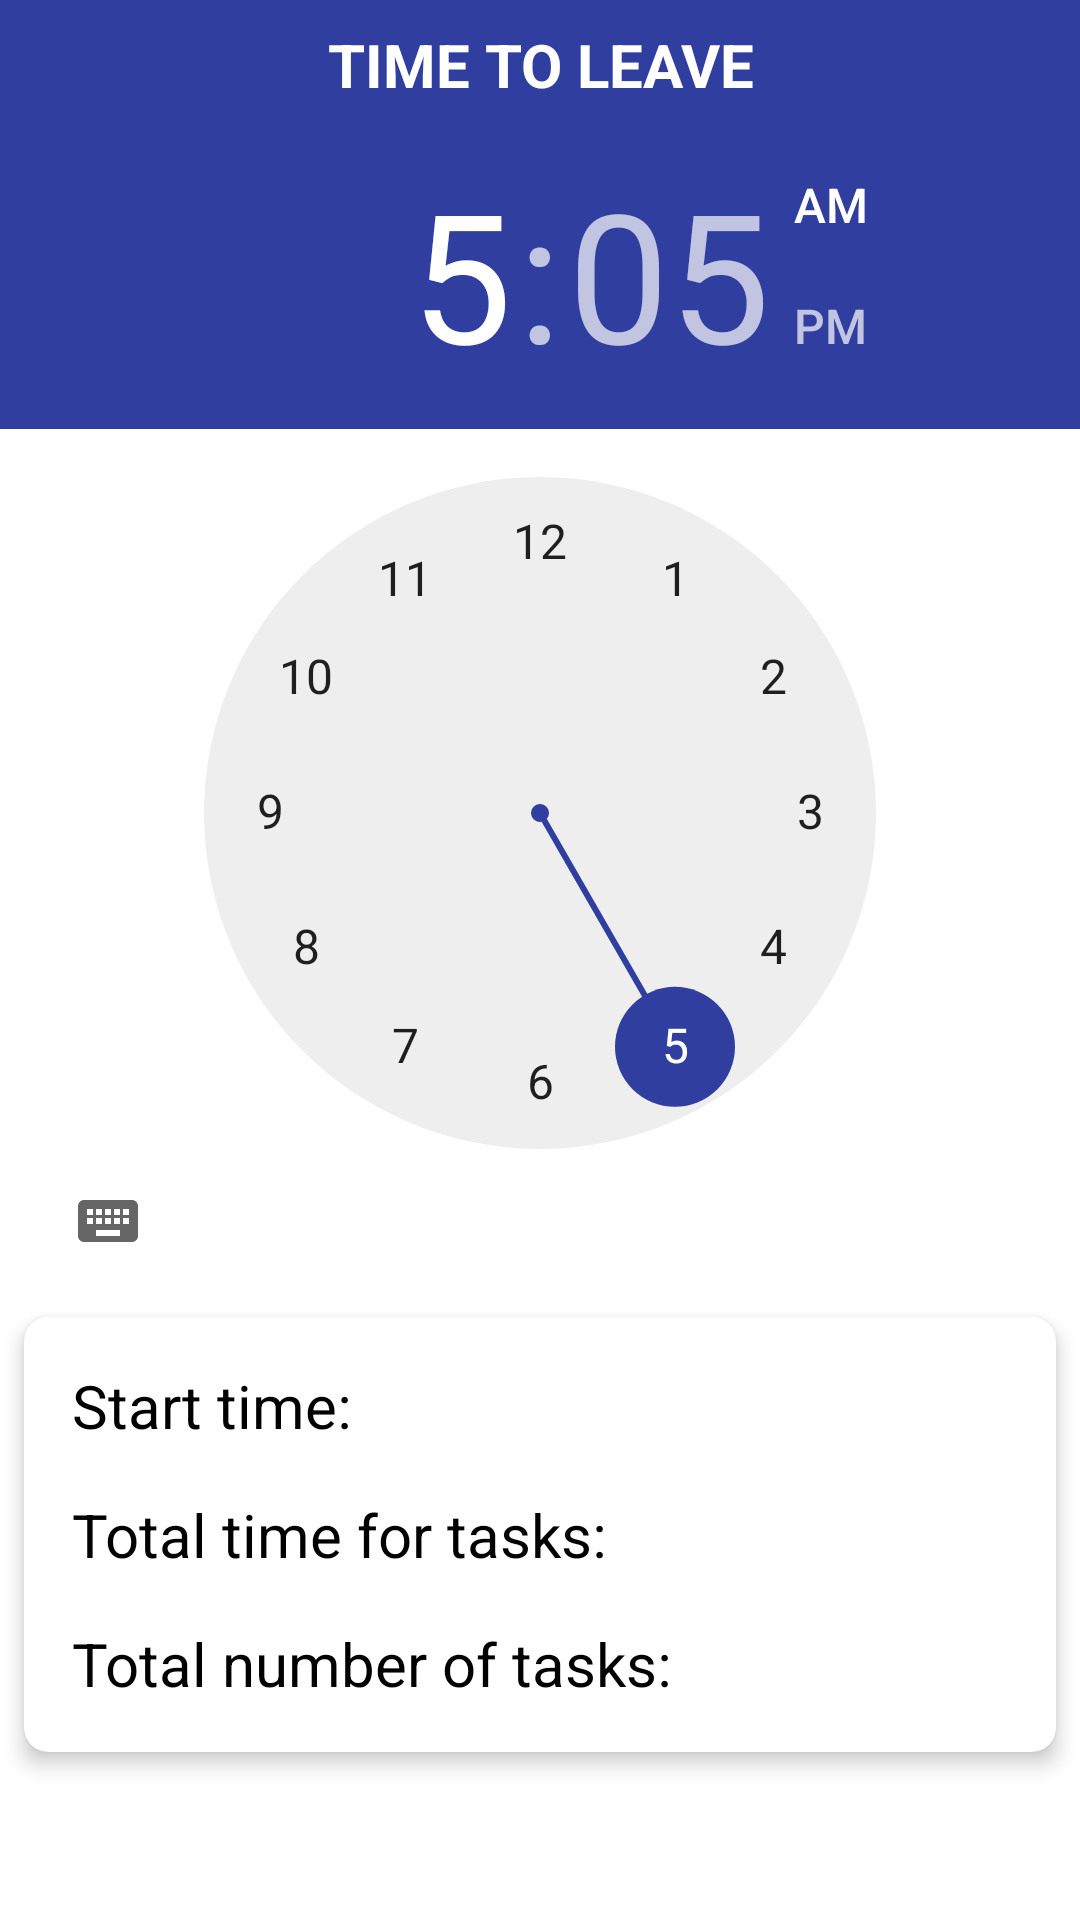

The Android layout XML behind this screen, and the referenced resources:
<!-- AndroidManifest.xml: application theme AppTheme -->
<!-- res/layout/fragment_details.xml -->
<?xml version="1.0" encoding="utf-8"?>

<FrameLayout xmlns:android="http://schemas.android.com/apk/res/android"
    xmlns:app="http://schemas.android.com/apk/res-auto"
    xmlns:tools="http://schemas.android.com/tools"
    android:layout_width="match_parent"
    android:layout_height="match_parent"
    tools:context=".DetailsFragment">
    <LinearLayout
        android:layout_width="match_parent"
        android:layout_height="match_parent"
        android:orientation="vertical">
        <TextView
            android:layout_width="match_parent"
            android:layout_height="wrap_content"
            android:padding="8dp"
            android:background="@color/colorPrimaryDark"
            android:text="@string/time_to_leave"
            android:textColor="@color/white"
            android:textSize="@dimen/output_text_size"
            android:textStyle="bold"
            android:gravity="center" />
        <TimePicker
            android:id="@+id/time_to_leave_picker"
            android:layout_width="wrap_content"
            android:layout_height="wrap_content"
            android:layout_gravity="center">
        </TimePicker>
        <com.google.android.material.card.MaterialCardView
            android:layout_width="match_parent"
            android:layout_height="wrap_content"
            android:layout_margin="@dimen/mtrl_card_spacing"
            android:minHeight="100dp"
            android:padding="16dp"
            app:cardCornerRadius="8dp"
            app:cardElevation="4dp">
            <LinearLayout
                android:layout_width="match_parent"
                android:layout_height="match_parent"
                android:orientation="vertical">
                <TextView
                    android:id="@+id/time_to_start_view"
                    android:layout_width="wrap_content"
                    android:layout_height="wrap_content"
                    android:layout_margin="@dimen/details_ouput"
                    android:layout_marginBottom="4dp"
                    android:paddingTop="@dimen/details_ouput"
                    android:paddingLeft="@dimen/details_ouput"
                    android:textSize="@dimen/output_text_size"
                    android:textColor="@color/textColor"
                    android:text="@string/placeholder_start_time"/>
                <TextView
                    android:id="@+id/total_time_view"
                    android:layout_width="wrap_content"
                    android:layout_height="wrap_content"
                    android:layout_marginTop="4dp"
                    android:layout_margin="@dimen/details_ouput"
                    android:layout_marginBottom="4dp"
                    android:paddingLeft="@dimen/details_ouput"
                    android:textSize="@dimen/output_text_size"
                    android:textColor="@color/textColor"
                    android:text="@string/placeholder_total_time"/>
                <TextView
                    android:id="@+id/total_tasks_view"
                    android:layout_width="wrap_content"
                    android:layout_height="wrap_content"
                    android:layout_marginTop="4dp"
                    android:layout_margin="@dimen/details_ouput"
                    android:layout_marginBottom="@dimen/text_margin"
                    android:paddingBottom="@dimen/details_ouput"
                    android:paddingLeft="@dimen/details_ouput"
                    android:textSize="@dimen/output_text_size"
                    android:textColor="@color/textColor"
                    android:text="@string/placeholder_tasks_total"/>
            </LinearLayout>
            </com.google.android.material.card.MaterialCardView>
    </LinearLayout>
</FrameLayout>
<!-- resources referenced by this layout -->
<resources>
  <color name="colorPrimaryDark">#303F9F</color>
  <color name="textColor">#000000</color>
  <color name="white">#FFFFFF</color>
  <dimen name="details_ouput">8dp</dimen>
  <dimen name="output_text_size">20dp</dimen>
  <dimen name="text_margin">16dp</dimen>
  <string name="placeholder_start_time">Start time:\u0020</string>
  <string name="placeholder_tasks_total">Total number of tasks:\u0020</string>
  <string name="placeholder_total_time">Total time for tasks:\u0020</string>
  <string name="time_to_leave">TIME TO LEAVE</string>
  <style name="AppTheme" parent="Theme.MaterialComponents.Light.DarkActionBar">
          
          <item name="colorPrimary">@color/colorPrimaryDark</item>
          <item name="colorPrimaryDark">@color/colorPrimaryDark</item>
          <item name="colorAccent">@color/colorAccent</item>
          <item name="android:actionOverflowButtonStyle">@style/ActionButtonOverflow</item>
      </style>
  <color name="colorAccent">#303F9F</color>
  <style name="ActionButtonOverflow" parent="android:style/Widget.Material.Light.ActionButton.Overflow">
          <item name="android:tint">@color/white</item>
      </style>
</resources>
